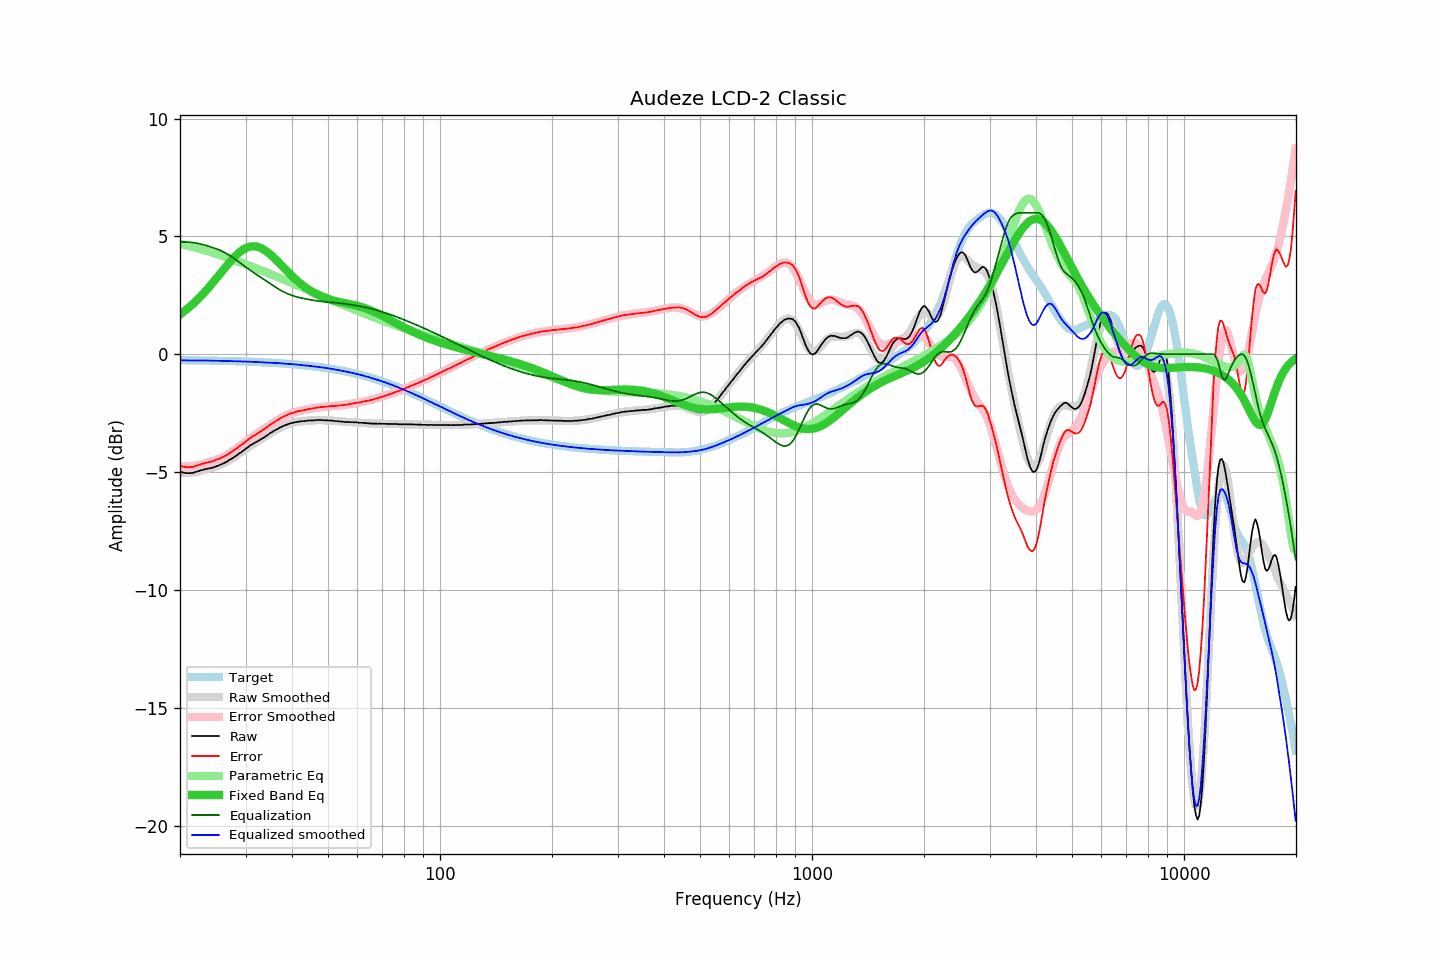

Source data for this figure (header and first rows):
frequency, raw, error, smoothed, error_smoothed, equalization, parametric_eq, equalized_raw, equalized_smoothed, target
20.00, -4.98, -4.73, -5.02, -4.76, 4.76, 1.69, -0.22, -0.26, -0.25
20.20, -5.00, -4.75, -5.02, -4.76, 4.76, 1.74, -0.24, -0.26, -0.25
20.40, -5.02, -4.77, -5.02, -4.76, 4.76, 1.79, -0.26, -0.26, -0.25
20.61, -5.03, -4.78, -5.02, -4.76, 4.76, 1.84, -0.27, -0.26, -0.25
20.81, -5.04, -4.79, -5.02, -4.76, 4.76, 1.90, -0.28, -0.26, -0.25
21.02, -5.05, -4.80, -5.02, -4.76, 4.76, 1.95, -0.29, -0.26, -0.25
21.23, -5.04, -4.79, -5.02, -4.75, 4.75, 2.01, -0.29, -0.26, -0.25
21.44, -5.04, -4.79, -5.01, -4.75, 4.75, 2.07, -0.29, -0.26, -0.25
21.66, -5.03, -4.77, -5.00, -4.74, 4.74, 2.13, -0.29, -0.27, -0.26
21.87, -5.01, -4.75, -5.00, -4.73, 4.73, 2.20, -0.28, -0.27, -0.26
22.09, -4.99, -4.73, -4.99, -4.72, 4.72, 2.26, -0.27, -0.27, -0.26
22.31, -4.97, -4.71, -4.97, -4.71, 4.71, 2.33, -0.26, -0.27, -0.26
22.54, -4.95, -4.69, -4.96, -4.69, 4.69, 2.40, -0.26, -0.27, -0.26
22.76, -4.92, -4.66, -4.94, -4.67, 4.67, 2.47, -0.25, -0.27, -0.26
22.99, -4.91, -4.65, -4.92, -4.66, 4.66, 2.54, -0.25, -0.26, -0.26
23.22, -4.89, -4.63, -4.90, -4.64, 4.64, 2.61, -0.25, -0.26, -0.26
23.45, -4.87, -4.61, -4.88, -4.62, 4.62, 2.69, -0.25, -0.26, -0.26
23.69, -4.86, -4.59, -4.86, -4.60, 4.60, 2.76, -0.26, -0.27, -0.27
23.92, -4.84, -4.57, -4.84, -4.58, 4.58, 2.84, -0.26, -0.27, -0.27
24.16, -4.83, -4.56, -4.83, -4.56, 4.56, 2.92, -0.27, -0.27, -0.27
24.40, -4.82, -4.55, -4.81, -4.54, 4.54, 3.00, -0.28, -0.27, -0.27
24.65, -4.79, -4.52, -4.79, -4.51, 4.51, 3.09, -0.28, -0.27, -0.27
24.89, -4.77, -4.50, -4.76, -4.49, 4.49, 3.17, -0.28, -0.28, -0.27
25.14, -4.74, -4.47, -4.74, -4.46, 4.46, 3.25, -0.28, -0.28, -0.27
25.39, -4.72, -4.44, -4.72, -4.44, 4.44, 3.34, -0.28, -0.28, -0.28
25.65, -4.69, -4.41, -4.69, -4.41, 4.41, 3.42, -0.28, -0.28, -0.28
25.91, -4.66, -4.38, -4.66, -4.38, 4.38, 3.51, -0.28, -0.28, -0.28
26.16, -4.63, -4.35, -4.63, -4.34, 4.34, 3.59, -0.29, -0.28, -0.28
26.43, -4.59, -4.31, -4.59, -4.31, 4.31, 3.67, -0.28, -0.28, -0.28
26.69, -4.56, -4.28, -4.55, -4.27, 4.27, 3.76, -0.29, -0.29, -0.28
26.96, -4.52, -4.23, -4.52, -4.23, 4.23, 3.84, -0.29, -0.29, -0.29
27.23, -4.47, -4.18, -4.48, -4.19, 4.19, 3.92, -0.28, -0.29, -0.29
27.50, -4.44, -4.15, -4.43, -4.14, 4.14, 3.99, -0.30, -0.29, -0.29
27.77, -4.39, -4.10, -4.39, -4.10, 4.10, 4.07, -0.29, -0.29, -0.29
28.05, -4.34, -4.05, -4.35, -4.05, 4.05, 4.14, -0.29, -0.30, -0.29
28.33, -4.30, -4.00, -4.30, -4.00, 4.00, 4.21, -0.30, -0.30, -0.30
28.62, -4.25, -3.95, -4.25, -3.95, 3.95, 4.27, -0.30, -0.30, -0.30
28.90, -4.20, -3.90, -4.20, -3.90, 3.90, 4.33, -0.30, -0.30, -0.30
29.19, -4.16, -3.86, -4.15, -3.85, 3.85, 4.38, -0.31, -0.30, -0.30
29.48, -4.11, -3.81, -4.10, -3.80, 3.80, 4.43, -0.31, -0.30, -0.30
29.78, -4.06, -3.75, -4.05, -3.75, 3.75, 4.47, -0.31, -0.31, -0.31
30.08, -4.00, -3.69, -4.01, -3.70, 3.70, 4.51, -0.30, -0.31, -0.31
30.38, -3.96, -3.65, -3.96, -3.65, 3.65, 4.53, -0.31, -0.31, -0.31
30.68, -3.90, -3.59, -3.91, -3.60, 3.60, 4.56, -0.30, -0.31, -0.31
30.99, -3.85, -3.53, -3.87, -3.55, 3.55, 4.57, -0.30, -0.32, -0.32
31.30, -3.82, -3.50, -3.83, -3.50, 3.50, 4.58, -0.32, -0.32, -0.32
31.61, -3.77, -3.45, -3.78, -3.46, 3.46, 4.58, -0.31, -0.33, -0.32
31.93, -3.74, -3.42, -3.74, -3.41, 3.41, 4.58, -0.33, -0.33, -0.33
32.24, -3.70, -3.37, -3.70, -3.36, 3.36, 4.56, -0.33, -0.33, -0.33
32.57, -3.66, -3.33, -3.65, -3.32, 3.32, 4.54, -0.34, -0.33, -0.33
32.89, -3.62, -3.29, -3.61, -3.27, 3.27, 4.52, -0.35, -0.34, -0.33
33.22, -3.58, -3.24, -3.57, -3.23, 3.23, 4.48, -0.35, -0.34, -0.34
33.55, -3.54, -3.20, -3.53, -3.18, 3.18, 4.45, -0.36, -0.35, -0.34
33.89, -3.50, -3.16, -3.49, -3.14, 3.14, 4.40, -0.36, -0.35, -0.34
34.23, -3.45, -3.10, -3.44, -3.09, 3.09, 4.36, -0.36, -0.35, -0.35
34.57, -3.40, -3.05, -3.40, -3.05, 3.05, 4.30, -0.35, -0.36, -0.35
34.92, -3.35, -3.00, -3.36, -3.00, 3.00, 4.25, -0.35, -0.36, -0.36
35.27, -3.31, -2.95, -3.32, -2.95, 2.95, 4.19, -0.36, -0.36, -0.36
35.62, -3.27, -2.91, -3.27, -2.91, 2.91, 4.12, -0.36, -0.37, -0.36
35.97, -3.23, -2.86, -3.23, -2.86, 2.86, 4.06, -0.37, -0.37, -0.37
... 635 more rows
